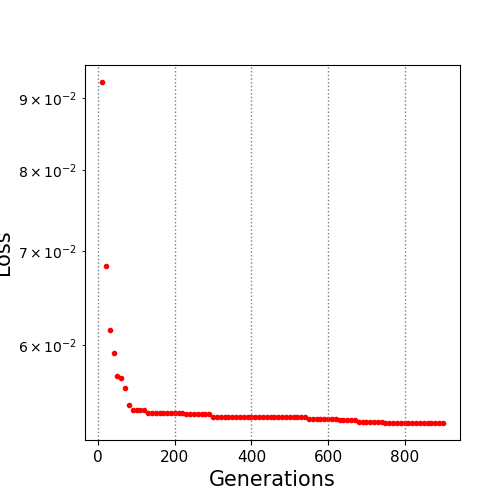

The data file committed next to this chart (first rows):
10.0, 0.092453
20.0, 0.06835
30.0, 0.06148
40.0, 0.05921
50.0, 0.05701
60.0, 0.05684
70.0, 0.05595
80.0, 0.05439
90.0, 0.05396
100.0, 0.05396
110.0, 0.05396
120.0, 0.05395
130.0, 0.05365
140.0, 0.05365
150.0, 0.05365
160.0, 0.05365
170.0, 0.05365
180.0, 0.05363
190.0, 0.05363
200.0, 0.05363
210.0, 0.05362
220.0, 0.05362
230.0, 0.05353
240.0, 0.05353
250.0, 0.05353
260.0, 0.05353
270.0, 0.05353
280.0, 0.05353
290.0, 0.05353
300.0, 0.05334
310.0, 0.05334
320.0, 0.05334
330.0, 0.05334
340.0, 0.05334
350.0, 0.05334
360.0, 0.05334
370.0, 0.05334
380.0, 0.05334
390.0, 0.05334
400.0, 0.05334
410.0, 0.05334
420.0, 0.05329
430.0, 0.05329
440.0, 0.05329
450.0, 0.05329
460.0, 0.05329
470.0, 0.05329
480.0, 0.05329
490.0, 0.05329
500.0, 0.05329
510.0, 0.05329
520.0, 0.05327
530.0, 0.05327
540.0, 0.05327
550.0, 0.0531
560.0, 0.0531
570.0, 0.0531
580.0, 0.0531
590.0, 0.0531
600.0, 0.0531
610.0, 0.0531
... 29 more rows
